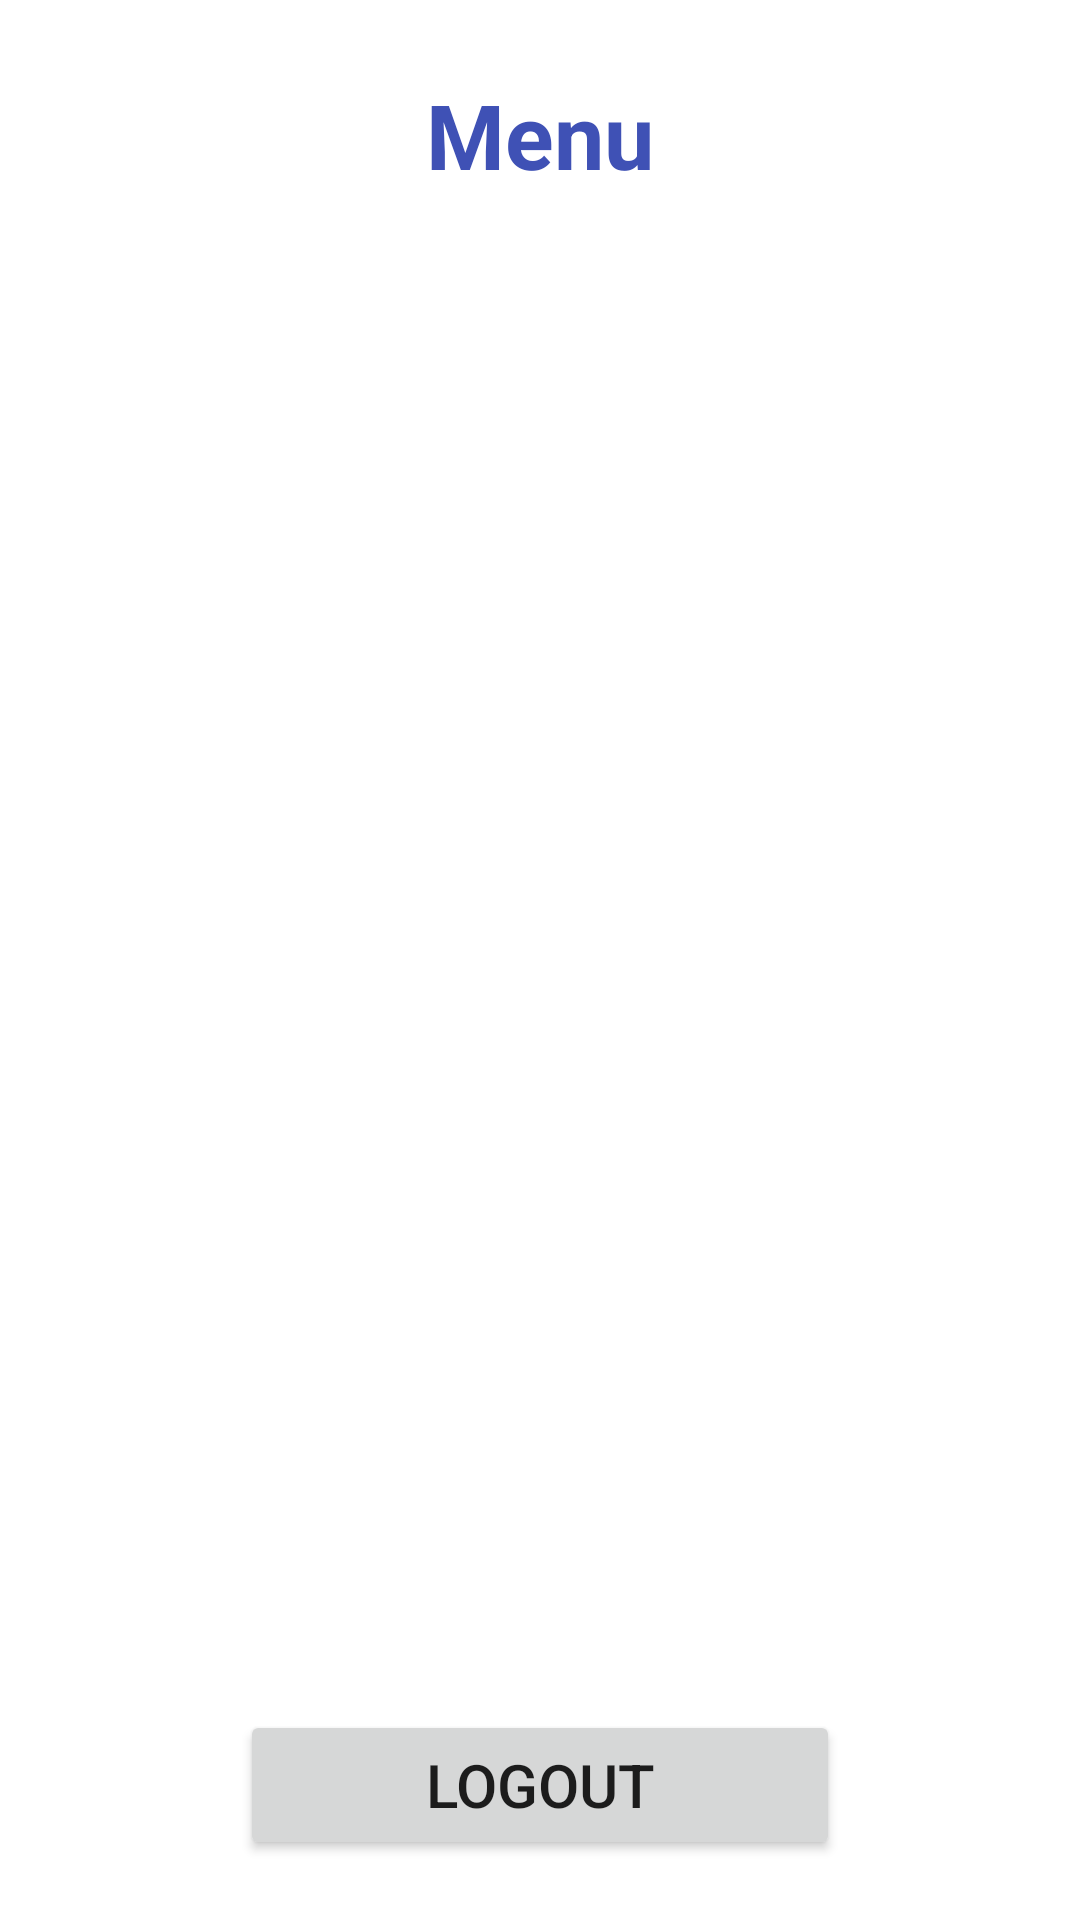

The Android layout XML behind this screen, and the referenced resources:
<!-- AndroidManifest.xml: application theme Theme.EquipmentRentalService -->
<!-- res/layout/activity_user_menu.xml -->
<?xml version="1.0" encoding="utf-8"?>
<androidx.constraintlayout.widget.ConstraintLayout xmlns:android="http://schemas.android.com/apk/res/android"
    xmlns:app="http://schemas.android.com/apk/res-auto"
    xmlns:tools="http://schemas.android.com/tools"
    android:layout_width="match_parent"
    android:layout_height="match_parent"
    tools:context=".activities.user.UserMenuActivity">

    <TextView
        android:id="@+id/txtUserMenuTitle"
        android:text="Menu"
        android:layout_width="200dp"
        android:layout_height="50dp"
        android:layout_marginTop="20dp"
        android:textSize="30sp"
        android:gravity="center"
        android:textColor="#3F51B5"
        android:textStyle="bold"
        app:layout_constraintEnd_toEndOf="parent"
        app:layout_constraintStart_toStartOf="parent"
        app:layout_constraintTop_toTopOf="parent"
        />

    <ListView
        android:id="@+id/lvUserMenu"
        android:layout_width="0dp"
        android:layout_height="0dp"
        android:layout_marginTop="20dp"
        android:layout_marginBottom="20dp"
        android:layout_marginLeft="20dp"
        android:layout_marginRight="20dp"
        android:scrollbarSize="20sp"
        app:layout_constraintTop_toBottomOf="@+id/txtUserMenuTitle"
        app:layout_constraintBottom_toTopOf="@+id/btnReturnUserMenu"
        app:layout_constraintEnd_toEndOf="parent"
        app:layout_constraintStart_toStartOf="parent"
        />

    <Button
        android:id="@+id/btnReturnUserMenu"
        android:layout_width="200dp"
        android:layout_height="50dp"
        android:layout_marginBottom="20dp"
        android:text="Logout"
        android:textSize="20sp"
        app:layout_constraintBottom_toBottomOf="parent"
        app:layout_constraintEnd_toEndOf="parent"
        app:layout_constraintStart_toStartOf="parent" />

</androidx.constraintlayout.widget.ConstraintLayout>
<!-- resources referenced by this layout -->
<resources>
  <style name="Theme.EquipmentRentalService" parent="Theme.MaterialComponents.DayNight.DarkActionBar">
          
          <item name="colorPrimary">@color/purple_500</item>
          <item name="colorPrimaryVariant">@color/purple_700</item>
          <item name="colorOnPrimary">@color/white</item>
          
          <item name="colorSecondary">@color/teal_200</item>
          <item name="colorSecondaryVariant">@color/teal_700</item>
          <item name="colorOnSecondary">@color/black</item>
          
          <item name="android:statusBarColor" tools:targetApi="l">?attr/colorPrimaryVariant</item>
          
      </style>
  <!-- not gathered from this repository: default colours our renderer supplied (Android Studio template values) -->
  <color name="purple_500">#FF6200EE</color>
  <color name="purple_700">#FF3700B3</color>
  <color name="teal_200">#FF03DAC5</color>
  <color name="teal_700">#FF018786</color>
  <color name="black">#FF000000</color>
  <color name="white">#FFFFFFFF</color>
</resources>
